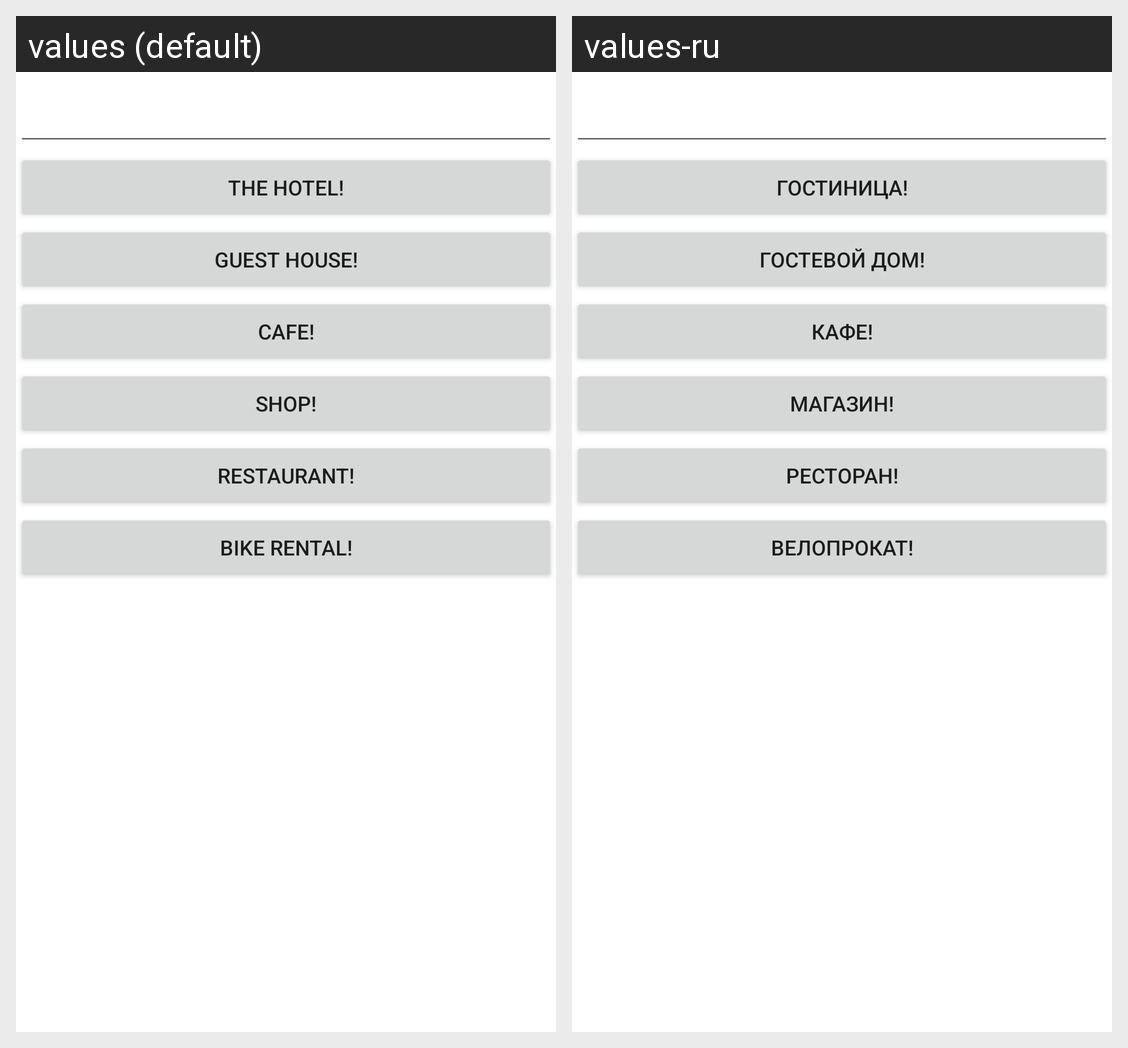

This grid shows one Android layout under two languages. Give, for every string resource on the screen, its name, the default text and each shown locale's text.
Android screen res/layout/fragment_new_maps.xml rendered under 2 locales, left to right: values (default), values-ru. Device: Nexus 5 (rendered at 1080×1920; each locale shown at half size, 540×960, under a caption strip naming it); theme AppTheme.
Strings drawn on this screen, with the default value and each locale's value (text and hints the layout hard-codes, and strings that could not be matched under every locale, appear in the picture but are not listed):

kategoria_hotel
  values: The hotel!
  values-ru: Гостиница!

kategoria_Guest_house
  values: Guest house!
  values-ru: Гостевой дом!

kategoria_Cafe
  values: Cafe!
  values-ru: Кафе!

kategoria_Shop
  values: Shop!
  values-ru: Магазин!

kategoria_Restaurant
  values: Restaurant!
  values-ru: Ресторан!

kategoria_Bike_rental
  values: Bike rental!
  values-ru: Велопрокат!
